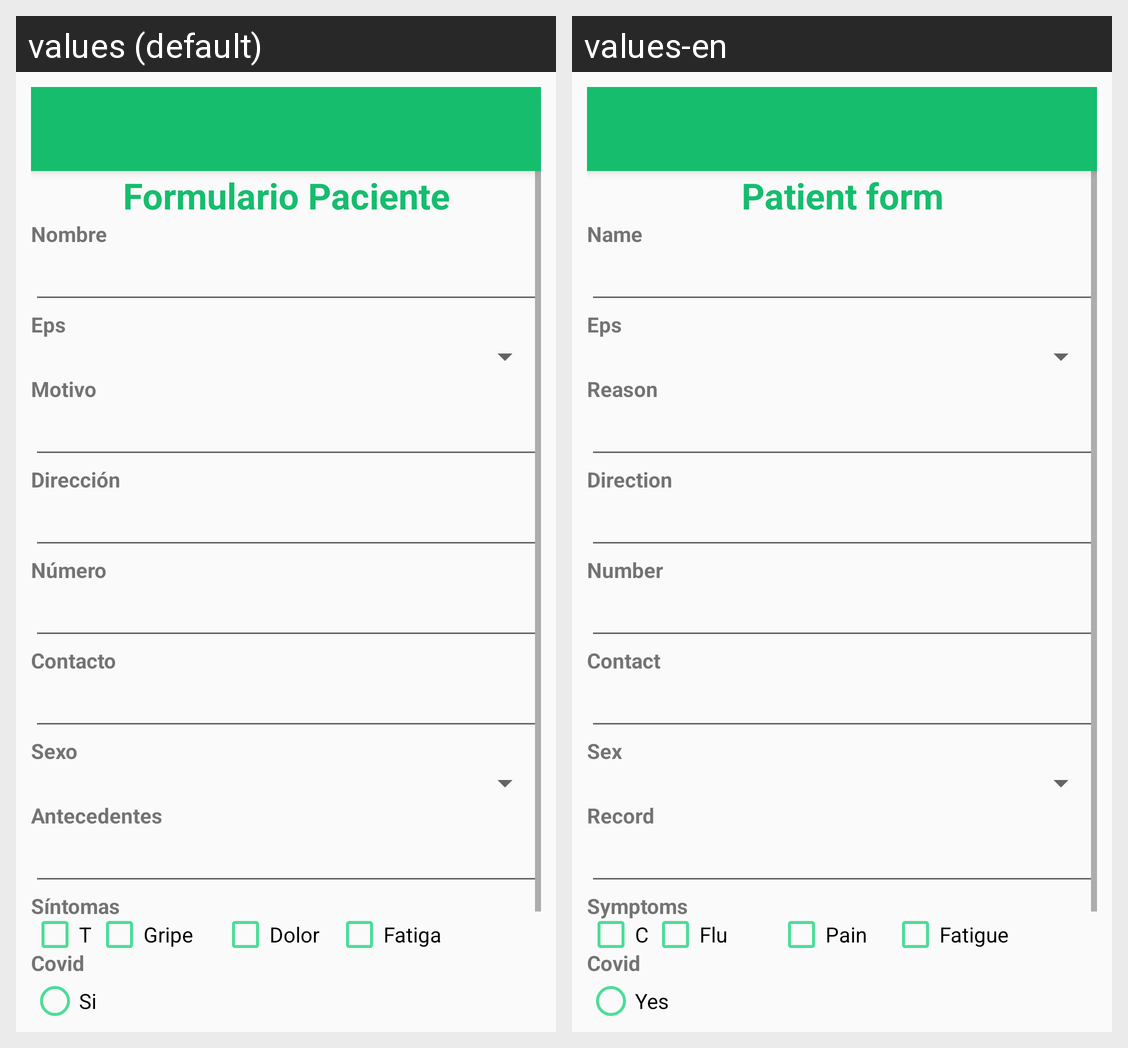

The same Android screen rendered under two of its app's locales, left to right. List the strings drawn on it with the default value and each locale's translation.
Android screen res/layout/activity_crear_paciente.xml rendered under 2 locales, left to right: values (default), values-en. Device: Nexus 5 (rendered at 1080×1920; each locale shown at half size, 540×960, under a caption strip naming it); theme AppTheme.
Strings drawn on this screen, with the default value and each locale's value (text and hints the layout hard-codes, and strings that could not be matched under every locale, appear in the picture but are not listed):

registrar_paciente
  values: Formulario Paciente
  values-en: Patient form

nombre
  values: Nombre
  values-en: Name

eps
  values: Eps
  values-en: Eps

motivo
  values: Motivo
  values-en: Reason

direccion
  values: Dirección
  values-en: Direction

numero
  values: Número
  values-en: Number

contacto
  values: Contacto
  values-en: Contact

sexo
  values: Sexo
  values-en: Sex

Antecedentes
  values: Antecedentes
  values-en: Record

sintomas
  values: Síntomas
  values-en: Symptoms

tos
  values: Tos
  values-en: Cough

gripa
  values: Gripe
  values-en: Flu

dolor_cabeza
  values: Dolor
  values-en: Pain

fatiga
  values: Fatiga
  values-en: Fatigue

covid
  values: Covid
  values-en: Covid

si
  values: Si
  values-en: Yes
